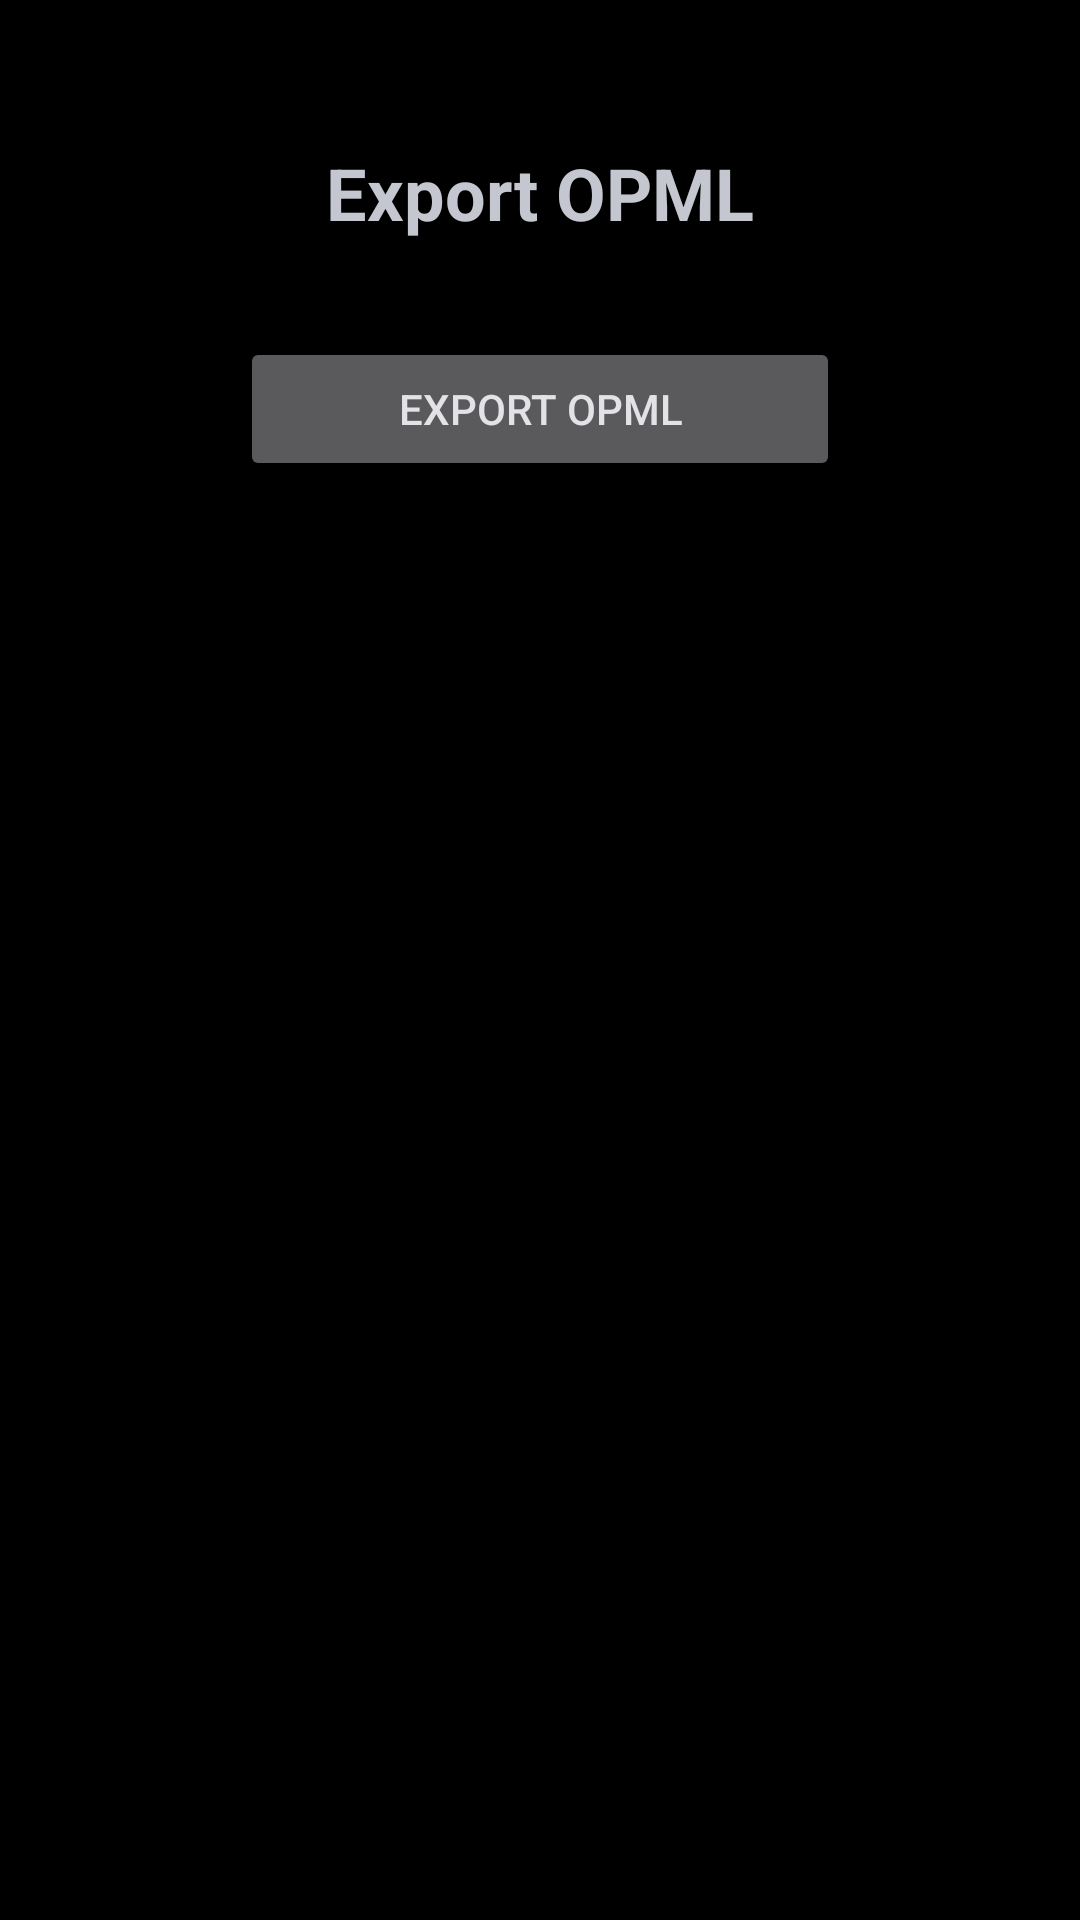

Produce the Android XML layout that renders to this screen, including the resource entries it uses.
<!-- AndroidManifest.xml: application theme Theme.CCR -->
<!-- res/layout/activity_export_opml.xml -->
<?xml version="1.0" encoding="utf-8"?>
<androidx.constraintlayout.widget.ConstraintLayout
    xmlns:android="http://schemas.android.com/apk/res/android"
    xmlns:app="http://schemas.android.com/apk/res-auto"
    xmlns:tools="http://schemas.android.com/tools"
    style="@style/BaseActivityLayout"
    tools:context=".ExportOpmlActivity">

    <TextView
        android:id="@+id/tvTitle"
        android:layout_width="wrap_content"
        android:layout_height="wrap_content"
        android:text="@string/export_opml"
        android:textSize="24sp"
        android:textStyle="bold"
        android:layout_marginTop="32dp"
        app:layout_constraintEnd_toEndOf="parent"
        app:layout_constraintStart_toStartOf="parent"
        app:layout_constraintTop_toTopOf="parent" />

    <Button
        android:id="@+id/btnExport"
        android:layout_width="wrap_content"
        android:layout_height="wrap_content"
        android:text="@string/export_opml"
        android:minWidth="200dp"
        android:layout_marginTop="32dp"
        app:layout_constraintEnd_toEndOf="parent"
        app:layout_constraintStart_toStartOf="parent"
        app:layout_constraintTop_toBottomOf="@id/tvTitle" />

</androidx.constraintlayout.widget.ConstraintLayout>
<!-- resources referenced by this layout -->
<resources>
  <string name="export_opml">Export OPML</string>
  <style name="BaseActivityLayout">
          <item name="android:fitsSystemWindows">true</item>
          <item name="android:layout_width">match_parent</item>
          <item name="android:layout_height">match_parent</item>
          <item name="android:padding">16dp</item>
      </style>
  <style name="Theme.CCR" parent="Theme.Material3.DynamicColors.Dark">
          <item name="android:windowBackground">@color/background</item>
          <item name="colorPrimary">@color/primary</item>
          <item name="colorSecondary">@color/secondary</item>
          <item name="android:statusBarColor">@android:color/transparent</item>
      </style>
  <color name="background">#000000</color>
  <color name="primary">#6200EE</color>
  <color name="secondary">#03DAC5</color>
</resources>
